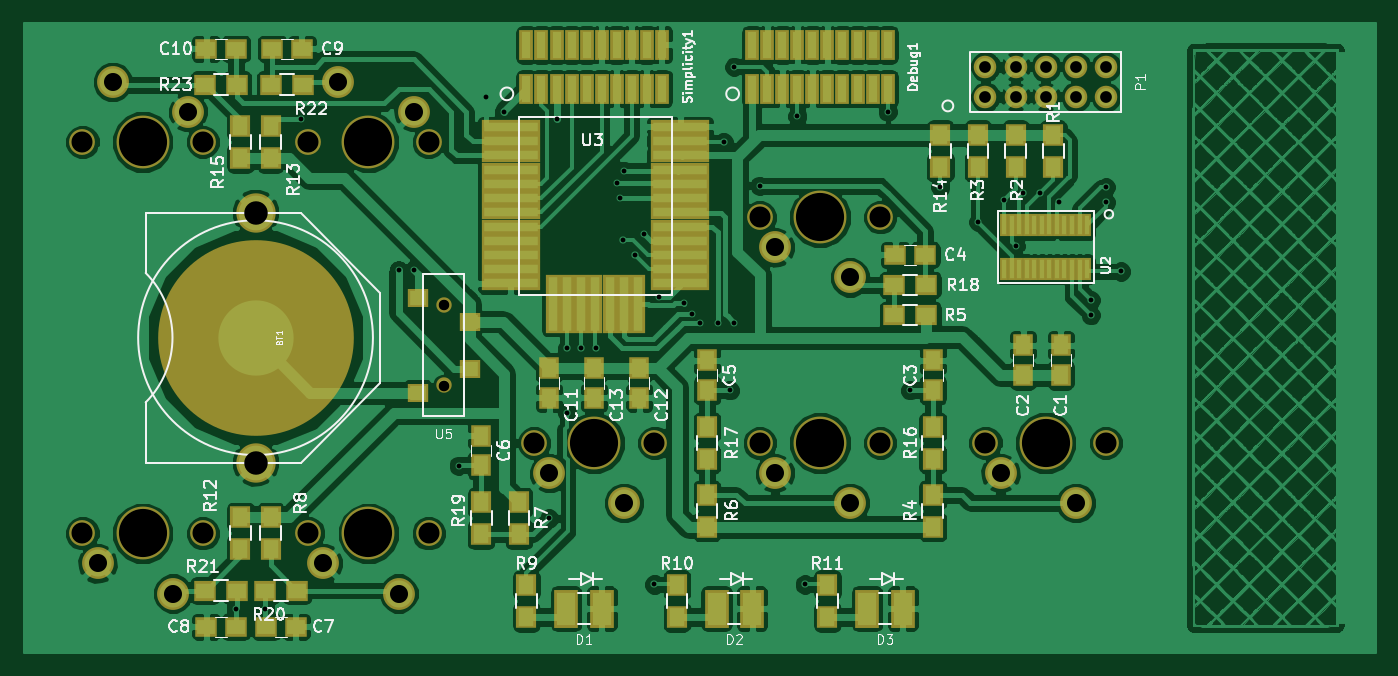
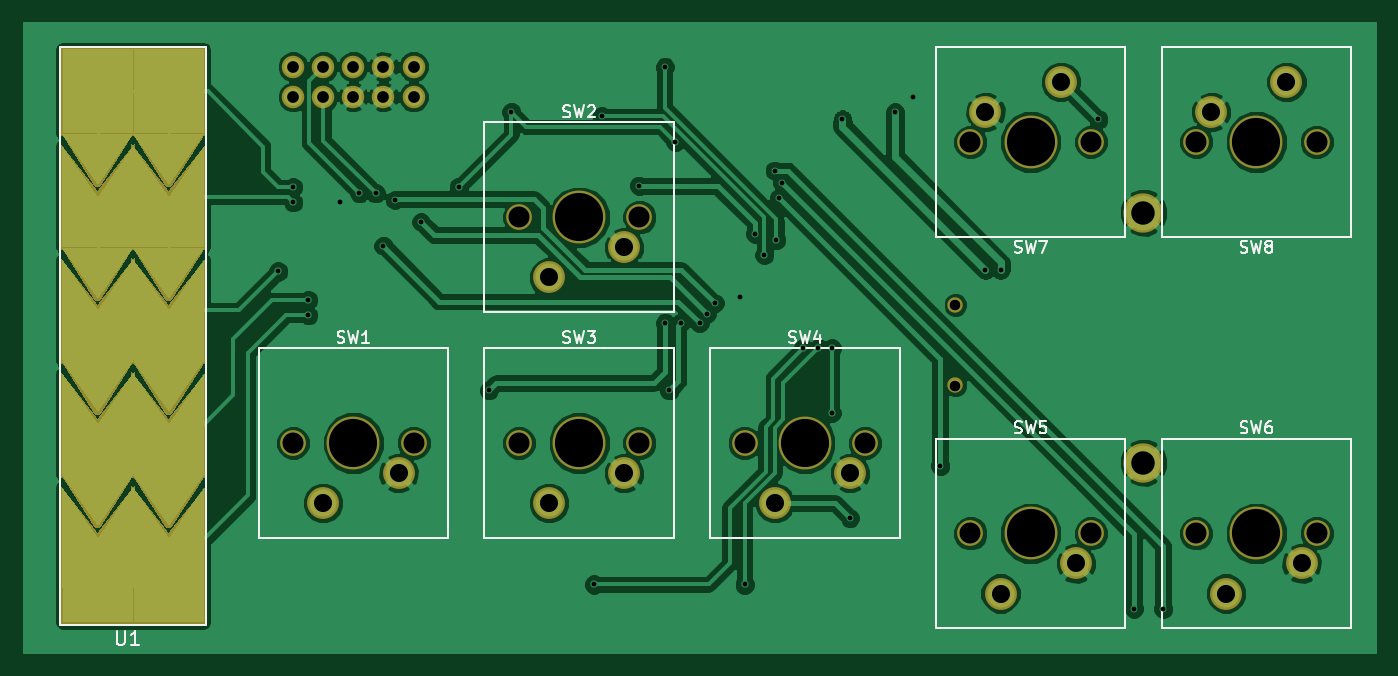
Circuit board: 8 layer files. Board 114.0 x 53.1 mm.
- bottom_copper: kDrive-B.Cu.gbr (105679 bytes)
- bottom_mask: kDrive-B.Mask.gbr (6545 bytes)
- bottom_silk: kDrive-B.SilkS.gbr (10806 bytes)
- outline: kDrive-Edge.Cuts.gbr (284 bytes)
- top_copper: kDrive-F.Cu.gbr (479612 bytes)
- top_mask: kDrive-F.Mask.gbr (7089 bytes)
- top_silk: kDrive-F.SilkS.gbr (48080 bytes)
- drill: kDrive.drl (1563 bytes)

=== bottom_copper: kDrive-B.Cu.gbr (105679 bytes, source omitted) ===
=== bottom_mask: kDrive-B.Mask.gbr ===
G04 #@! TF.FileFunction,Soldermask,Bot*
%FSLAX46Y46*%
G04 Gerber Fmt 4.6, Leading zero omitted, Abs format (unit mm)*
G04 Created by KiCad (PCBNEW 4.0.4-stable) date 02/19/17 16:13:15*
%MOMM*%
%LPD*%
G01*
G04 APERTURE LIST*
%ADD10C,0.100000*%
%ADD11C,3.321000*%
%ADD12C,2.178000*%
%ADD13C,2.686000*%
%ADD14C,4.464000*%
%ADD15C,1.900000*%
%ADD16R,6.400000X7.566666*%
%ADD17R,6.400000X4.700000*%
%ADD18C,1.300000*%
G04 APERTURE END LIST*
D10*
D11*
X98425000Y-112153700D03*
X98425000Y-91046300D03*
D12*
X140970000Y-110490000D03*
X151130000Y-110490000D03*
D13*
X142240000Y-113030000D03*
X148590000Y-115570000D03*
D14*
X146050000Y-110490000D03*
D12*
X160020000Y-110490000D03*
X170180000Y-110490000D03*
D13*
X161290000Y-113030000D03*
X167640000Y-115570000D03*
D14*
X165100000Y-110490000D03*
D12*
X121920000Y-110490000D03*
X132080000Y-110490000D03*
D13*
X123190000Y-113030000D03*
X129540000Y-115570000D03*
D14*
X127000000Y-110490000D03*
D15*
X160020000Y-78740000D03*
X160020000Y-81280000D03*
X162560000Y-78740000D03*
X162560000Y-81280000D03*
X165100000Y-78740000D03*
X165100000Y-81280000D03*
X167640000Y-78740000D03*
X167640000Y-81280000D03*
X170180000Y-78740000D03*
X170180000Y-81280000D03*
D16*
X186690000Y-122083333D03*
D10*
G36*
X186890000Y-118700000D02*
X183490000Y-123000000D01*
X183490000Y-114000000D01*
X186890000Y-118300000D01*
X186890000Y-118700000D01*
X186890000Y-118700000D01*
G37*
G36*
X189890000Y-123000000D02*
X186490000Y-118700000D01*
X186490000Y-118300000D01*
X189890000Y-114000000D01*
X189890000Y-123000000D01*
X189890000Y-123000000D01*
G37*
D17*
X186690000Y-111050000D03*
D10*
G36*
X186890000Y-109100000D02*
X183490000Y-113400000D01*
X183490000Y-104400000D01*
X186890000Y-108700000D01*
X186890000Y-109100000D01*
X186890000Y-109100000D01*
G37*
G36*
X189890000Y-113400000D02*
X186490000Y-109100000D01*
X186490000Y-108700000D01*
X189890000Y-104400000D01*
X189890000Y-113400000D01*
X189890000Y-113400000D01*
G37*
G36*
X186890000Y-117700000D02*
X186490000Y-117700000D01*
X183490000Y-113000000D01*
X189890000Y-113000000D01*
X186890000Y-117700000D01*
X186890000Y-117700000D01*
G37*
D17*
X186690000Y-101450000D03*
D10*
G36*
X186890000Y-99500000D02*
X183490000Y-103800000D01*
X183490000Y-94800000D01*
X186890000Y-99100000D01*
X186890000Y-99500000D01*
X186890000Y-99500000D01*
G37*
G36*
X189890000Y-103800000D02*
X186490000Y-99500000D01*
X186490000Y-99100000D01*
X189890000Y-94800000D01*
X189890000Y-103800000D01*
X189890000Y-103800000D01*
G37*
G36*
X186890000Y-108100000D02*
X186490000Y-108100000D01*
X183490000Y-103400000D01*
X189890000Y-103400000D01*
X186890000Y-108100000D01*
X186890000Y-108100000D01*
G37*
D17*
X186690000Y-91850000D03*
D10*
G36*
X186890000Y-89900000D02*
X183490000Y-94200000D01*
X183490000Y-85200000D01*
X186890000Y-89500000D01*
X186890000Y-89900000D01*
X186890000Y-89900000D01*
G37*
G36*
X189890000Y-94200000D02*
X186490000Y-89900000D01*
X186490000Y-89500000D01*
X189890000Y-85200000D01*
X189890000Y-94200000D01*
X189890000Y-94200000D01*
G37*
G36*
X186890000Y-98500000D02*
X186490000Y-98500000D01*
X183490000Y-93800000D01*
X189890000Y-93800000D01*
X186890000Y-98500000D01*
X186890000Y-98500000D01*
G37*
D16*
X186690000Y-80816667D03*
D10*
G36*
X186890000Y-88900000D02*
X186490000Y-88900000D01*
X183490000Y-84200000D01*
X189890000Y-84200000D01*
X186890000Y-88900000D01*
X186890000Y-88900000D01*
G37*
D16*
X180690000Y-122083333D03*
D10*
G36*
X180890000Y-118700000D02*
X177490000Y-123000000D01*
X177490000Y-114000000D01*
X180890000Y-118300000D01*
X180890000Y-118700000D01*
X180890000Y-118700000D01*
G37*
G36*
X183890000Y-123000000D02*
X180490000Y-118700000D01*
X180490000Y-118300000D01*
X183890000Y-114000000D01*
X183890000Y-123000000D01*
X183890000Y-123000000D01*
G37*
D17*
X180690000Y-111050000D03*
D10*
G36*
X180890000Y-109100000D02*
X177490000Y-113400000D01*
X177490000Y-104400000D01*
X180890000Y-108700000D01*
X180890000Y-109100000D01*
X180890000Y-109100000D01*
G37*
G36*
X183890000Y-113400000D02*
X180490000Y-109100000D01*
X180490000Y-108700000D01*
X183890000Y-104400000D01*
X183890000Y-113400000D01*
X183890000Y-113400000D01*
G37*
G36*
X180890000Y-117700000D02*
X180490000Y-117700000D01*
X177490000Y-113000000D01*
X183890000Y-113000000D01*
X180890000Y-117700000D01*
X180890000Y-117700000D01*
G37*
D17*
X180690000Y-101450000D03*
D10*
G36*
X180890000Y-99500000D02*
X177490000Y-103800000D01*
X177490000Y-94800000D01*
X180890000Y-99100000D01*
X180890000Y-99500000D01*
X180890000Y-99500000D01*
G37*
G36*
X183890000Y-103800000D02*
X180490000Y-99500000D01*
X180490000Y-99100000D01*
X183890000Y-94800000D01*
X183890000Y-103800000D01*
X183890000Y-103800000D01*
G37*
G36*
X180890000Y-108100000D02*
X180490000Y-108100000D01*
X177490000Y-103400000D01*
X183890000Y-103400000D01*
X180890000Y-108100000D01*
X180890000Y-108100000D01*
G37*
D17*
X180690000Y-91850000D03*
D10*
G36*
X180890000Y-89900000D02*
X177490000Y-94200000D01*
X177490000Y-85200000D01*
X180890000Y-89500000D01*
X180890000Y-89900000D01*
X180890000Y-89900000D01*
G37*
G36*
X183890000Y-94200000D02*
X180490000Y-89900000D01*
X180490000Y-89500000D01*
X183890000Y-85200000D01*
X183890000Y-94200000D01*
X183890000Y-94200000D01*
G37*
G36*
X180890000Y-98500000D02*
X180490000Y-98500000D01*
X177490000Y-93800000D01*
X183890000Y-93800000D01*
X180890000Y-98500000D01*
X180890000Y-98500000D01*
G37*
D16*
X180690000Y-80816667D03*
D10*
G36*
X180890000Y-88900000D02*
X180490000Y-88900000D01*
X177490000Y-84200000D01*
X183890000Y-84200000D01*
X180890000Y-88900000D01*
X180890000Y-88900000D01*
G37*
D12*
X93980000Y-85090000D03*
X83820000Y-85090000D03*
D13*
X92710000Y-82550000D03*
X86360000Y-80010000D03*
D14*
X88900000Y-85090000D03*
D12*
X83820000Y-118110000D03*
X93980000Y-118110000D03*
D13*
X85090000Y-120650000D03*
X91440000Y-123190000D03*
D14*
X88900000Y-118110000D03*
D12*
X102870000Y-118110000D03*
X113030000Y-118110000D03*
D13*
X104140000Y-120650000D03*
X110490000Y-123190000D03*
D14*
X107950000Y-118110000D03*
D12*
X140970000Y-91440000D03*
X151130000Y-91440000D03*
D13*
X142240000Y-93980000D03*
X148590000Y-96520000D03*
D14*
X146050000Y-91440000D03*
D12*
X113030000Y-85090000D03*
X102870000Y-85090000D03*
D13*
X111760000Y-82550000D03*
X105410000Y-80010000D03*
D14*
X107950000Y-85090000D03*
D18*
X114300000Y-105635000D03*
X114300000Y-98835000D03*
M02*

=== bottom_silk: kDrive-B.SilkS.gbr (10806 bytes, source omitted) ===
=== outline: kDrive-Edge.Cuts.gbr ===
G04 #@! TF.FileFunction,Profile,NP*
%FSLAX46Y46*%
G04 Gerber Fmt 4.6, Leading zero omitted, Abs format (unit mm)*
G04 Created by KiCad (PCBNEW 4.0.4-stable) date 02/19/17 16:13:15*
%MOMM*%
%LPD*%
G01*
G04 APERTURE LIST*
%ADD10C,0.100000*%
G04 APERTURE END LIST*
D10*
M02*

=== top_copper: kDrive-F.Cu.gbr (479612 bytes, source omitted) ===
=== top_mask: kDrive-F.Mask.gbr ===
G04 #@! TF.FileFunction,Soldermask,Top*
%FSLAX46Y46*%
G04 Gerber Fmt 4.6, Leading zero omitted, Abs format (unit mm)*
G04 Created by KiCad (PCBNEW 4.0.4-stable) date 02/19/17 16:13:15*
%MOMM*%
%LPD*%
G01*
G04 APERTURE LIST*
%ADD10C,0.100000*%
%ADD11C,3.321000*%
%ADD12C,16.510000*%
%ADD13C,2.178000*%
%ADD14C,2.686000*%
%ADD15C,4.464000*%
%ADD16R,1.650000X1.900000*%
%ADD17R,1.900000X1.650000*%
%ADD18C,1.900000*%
%ADD19R,1.700000X1.900000*%
%ADD20R,1.900000X1.700000*%
%ADD21R,0.750000X1.950000*%
%ADD22R,5.000000X1.200000*%
%ADD23R,1.200000X5.000000*%
%ADD24R,1.160000X2.600000*%
%ADD25R,1.800000X1.600000*%
%ADD26C,1.300000*%
%ADD27R,2.000000X3.200000*%
G04 APERTURE END LIST*
D10*
D11*
X98425000Y-112153700D03*
D12*
X98425000Y-101600000D03*
D11*
X98425000Y-91046300D03*
D13*
X140970000Y-110490000D03*
X151130000Y-110490000D03*
D14*
X142240000Y-113030000D03*
X148590000Y-115570000D03*
D15*
X146050000Y-110490000D03*
D13*
X160020000Y-110490000D03*
X170180000Y-110490000D03*
D14*
X161290000Y-113030000D03*
X167640000Y-115570000D03*
D15*
X165100000Y-110490000D03*
D13*
X121920000Y-110490000D03*
X132080000Y-110490000D03*
D14*
X123190000Y-113030000D03*
X129540000Y-115570000D03*
D15*
X127000000Y-110490000D03*
D16*
X166370000Y-102255000D03*
X166370000Y-104755000D03*
X163195000Y-102255000D03*
X163195000Y-104755000D03*
X155575000Y-106025000D03*
X155575000Y-103525000D03*
D17*
X154920000Y-94615000D03*
X152420000Y-94615000D03*
D16*
X136525000Y-106025000D03*
X136525000Y-103525000D03*
X117475000Y-112375000D03*
X117475000Y-109875000D03*
D17*
X99334000Y-125984000D03*
X101834000Y-125984000D03*
X96754000Y-125984000D03*
X94254000Y-125984000D03*
X99842000Y-77216000D03*
X102342000Y-77216000D03*
X96754000Y-77216000D03*
X94254000Y-77216000D03*
D16*
X123190000Y-104160000D03*
X123190000Y-106660000D03*
X130810000Y-104160000D03*
X130810000Y-106660000D03*
X127000000Y-104160000D03*
X127000000Y-106660000D03*
D18*
X160020000Y-78740000D03*
X160020000Y-81280000D03*
X162560000Y-78740000D03*
X162560000Y-81280000D03*
X165100000Y-78740000D03*
X165100000Y-81280000D03*
X167640000Y-78740000D03*
X167640000Y-81280000D03*
X170180000Y-78740000D03*
X170180000Y-81280000D03*
D19*
X165735000Y-87202000D03*
X165735000Y-84502000D03*
X162560000Y-87202000D03*
X162560000Y-84502000D03*
X159385000Y-87202000D03*
X159385000Y-84502000D03*
X155575000Y-117555000D03*
X155575000Y-114855000D03*
D20*
X152320000Y-99695000D03*
X155020000Y-99695000D03*
D19*
X136525000Y-114855000D03*
X136525000Y-117555000D03*
X120650000Y-118190000D03*
X120650000Y-115490000D03*
X99695000Y-116760000D03*
X99695000Y-119460000D03*
X121285000Y-122475000D03*
X121285000Y-125175000D03*
X133985000Y-122475000D03*
X133985000Y-125175000D03*
X146685000Y-122475000D03*
X146685000Y-125175000D03*
X97155000Y-116760000D03*
X97155000Y-119460000D03*
X99695000Y-86440000D03*
X99695000Y-83740000D03*
X156210000Y-84502000D03*
X156210000Y-87202000D03*
X97155000Y-86440000D03*
X97155000Y-83740000D03*
D21*
X168592500Y-95830000D03*
X168592500Y-92130000D03*
X167957500Y-95830000D03*
X167957500Y-92130000D03*
X167322500Y-95830000D03*
X167322500Y-92130000D03*
X166687500Y-95830000D03*
X166687500Y-92130000D03*
X166052500Y-95830000D03*
X166052500Y-92130000D03*
X165417500Y-95830000D03*
X165417500Y-92130000D03*
X164782500Y-95830000D03*
X164782500Y-92130000D03*
X164147500Y-95830000D03*
X164147500Y-92130000D03*
X163512500Y-95830000D03*
X163512500Y-92130000D03*
X162877500Y-95830000D03*
X162877500Y-92130000D03*
X162242500Y-95830000D03*
X162242500Y-92130000D03*
X161607500Y-95830000D03*
X161607500Y-92130000D03*
D22*
X119950000Y-83820000D03*
X119950000Y-85020000D03*
X119950000Y-86220000D03*
X119950000Y-87420000D03*
X119950000Y-88620000D03*
X119950000Y-89820000D03*
X119950000Y-91020000D03*
X119950000Y-92220000D03*
X119950000Y-93420000D03*
X119950000Y-94620000D03*
X119950000Y-95820000D03*
X119950000Y-97020000D03*
D23*
X123500000Y-98720000D03*
X125900000Y-98720000D03*
X127100000Y-98720000D03*
X128300000Y-98720000D03*
X129500000Y-98720000D03*
X130700000Y-98720000D03*
X124700000Y-98720000D03*
D22*
X134250000Y-95820000D03*
X134250000Y-94620000D03*
X134250000Y-93420000D03*
X134250000Y-92220000D03*
X134250000Y-91020000D03*
X134250000Y-89820000D03*
X134250000Y-88620000D03*
X134250000Y-87420000D03*
X134250000Y-86220000D03*
X134250000Y-85020000D03*
X134250000Y-83820000D03*
X134250000Y-97020000D03*
D13*
X93980000Y-85090000D03*
X83820000Y-85090000D03*
D14*
X92710000Y-82550000D03*
X86360000Y-80010000D03*
D15*
X88900000Y-85090000D03*
D13*
X83820000Y-118110000D03*
X93980000Y-118110000D03*
D14*
X85090000Y-120650000D03*
X91440000Y-123190000D03*
D15*
X88900000Y-118110000D03*
D13*
X102870000Y-118110000D03*
X113030000Y-118110000D03*
D14*
X104140000Y-120650000D03*
X110490000Y-123190000D03*
D15*
X107950000Y-118110000D03*
D13*
X140970000Y-91440000D03*
X151130000Y-91440000D03*
D14*
X142240000Y-93980000D03*
X148590000Y-96520000D03*
D15*
X146050000Y-91440000D03*
D13*
X113030000Y-85090000D03*
X102870000Y-85090000D03*
D14*
X111760000Y-82550000D03*
X105410000Y-80010000D03*
D15*
X107950000Y-85090000D03*
D24*
X121285000Y-76890000D03*
X121285000Y-80590000D03*
X122555000Y-76890000D03*
X122555000Y-80590000D03*
X123825000Y-76890000D03*
X123825000Y-80590000D03*
X125095000Y-76890000D03*
X125095000Y-80590000D03*
X126365000Y-76890000D03*
X126365000Y-80590000D03*
X127635000Y-76890000D03*
X127635000Y-80590000D03*
X128905000Y-76890000D03*
X128905000Y-80590000D03*
X130175000Y-76890000D03*
X130175000Y-80590000D03*
X131445000Y-76890000D03*
X131445000Y-80590000D03*
X132715000Y-76890000D03*
X132715000Y-80590000D03*
X140335000Y-76890000D03*
X140335000Y-80590000D03*
X141605000Y-76890000D03*
X141605000Y-80590000D03*
X142875000Y-76890000D03*
X142875000Y-80590000D03*
X144145000Y-76890000D03*
X144145000Y-80590000D03*
X145415000Y-76890000D03*
X145415000Y-80590000D03*
X146685000Y-76890000D03*
X146685000Y-80590000D03*
X147955000Y-76890000D03*
X147955000Y-80590000D03*
X149225000Y-76890000D03*
X149225000Y-80590000D03*
X150495000Y-76890000D03*
X150495000Y-80590000D03*
X151765000Y-76890000D03*
X151765000Y-80590000D03*
D19*
X155575000Y-109140000D03*
X155575000Y-111840000D03*
X136525000Y-109140000D03*
X136525000Y-111840000D03*
D20*
X152320000Y-97155000D03*
X155020000Y-97155000D03*
D19*
X117475000Y-118190000D03*
X117475000Y-115490000D03*
D20*
X99234000Y-122936000D03*
X101934000Y-122936000D03*
X96854000Y-122936000D03*
X94154000Y-122936000D03*
X99742000Y-80264000D03*
X102442000Y-80264000D03*
X96854000Y-80264000D03*
X94154000Y-80264000D03*
D25*
X112100000Y-106235000D03*
X116500000Y-104235000D03*
X112100000Y-98235000D03*
X116500000Y-100235000D03*
D26*
X114300000Y-105635000D03*
X114300000Y-98835000D03*
D27*
X150035000Y-124460000D03*
X153035000Y-124460000D03*
X137335000Y-124460000D03*
X140335000Y-124460000D03*
X124635000Y-124460000D03*
X127635000Y-124460000D03*
M02*

=== top_silk: kDrive-F.SilkS.gbr (48080 bytes, source omitted) ===
=== drill: kDrive.drl ===
M48
;DRILL file {KiCad 4.0.4-stable} date 02/19/17 16:12:38
;FORMAT={-:-/ absolute / inch / decimal}
FMAT,2
INCH,TZ
T1C0.016
T2C0.035
T3C0.039
T4C0.060
T5C0.070
T6C0.078
T7C0.160
%
G90
G05
M72
T1
X3.8092Y-4.9
X3.9069Y-4.9
X4.025Y-3.275
X4.35Y-3.775
X4.4Y-3.775
X4.55Y-4.425
X4.64Y-3.2
X4.7Y-3.25
X4.85Y-4.6
X4.875Y-3.275
X4.91Y-4.035
X4.91Y-4.25
X4.955Y-4.035
X5.005Y-4.035
X5.075Y-3.485
X5.085Y-3.535
X5.095Y-3.675
X5.1Y-3.445
X5.135Y-3.725
X5.165Y-3.655
X5.2Y-4.82
X5.215Y-3.865
X5.3Y-3.885
X5.325Y-3.92
X5.35Y-3.95
X5.41Y-3.95
X5.43Y-3.35
X5.45Y-4.175
X5.465Y-3.1
X5.465Y-3.9505
X5.55Y-3.495
X5.675Y-3.265
X5.7Y-4.82
X5.975Y-3.25
X6.05Y-4.175
X6.15Y-3.5
X6.275Y-3.6155
X6.3625Y-3.5425
X6.4Y-3.695
X6.4257Y-3.5204
X6.48Y-3.5197
X6.545Y-3.55
X6.65Y-3.875
X6.65Y-3.925
X6.7Y-3.5
X6.7Y-3.55
X6.75Y-3.78
T2
X4.5Y-3.8911
X4.5Y-4.1589
T3
X6.3Y-3.1
X6.3Y-3.2
X6.4Y-3.1
X6.4Y-3.2
X6.5Y-3.1
X6.5Y-3.2
X6.6Y-3.1
X6.6Y-3.2
X6.7Y-3.1
X6.7Y-3.2
T4
X3.35Y-4.75
X3.4Y-3.15
X3.6Y-4.85
X3.65Y-3.25
X4.1Y-4.75
X4.15Y-3.15
X4.35Y-4.85
X4.4Y-3.25
X4.85Y-4.45
X5.1Y-4.55
X5.6Y-3.7
X5.6Y-4.45
X5.85Y-3.8
X5.85Y-4.55
X6.35Y-4.45
X6.6Y-4.55
T5
X3.3Y-3.35
X3.3Y-4.65
X3.7Y-3.35
X3.7Y-4.65
X4.05Y-3.35
X4.05Y-4.65
X4.45Y-3.35
X4.45Y-4.65
X4.8Y-4.35
X5.2Y-4.35
X5.55Y-3.6
X5.55Y-4.35
X5.95Y-3.6
X5.95Y-4.35
X6.3Y-4.35
X6.7Y-4.35
T6
X3.875Y-3.5845
X3.875Y-4.4155
T7
X3.5Y-3.35
X3.5Y-4.65
X4.25Y-3.35
X4.25Y-4.65
X5.Y-4.35
X5.75Y-3.6
X5.75Y-4.35
X6.5Y-4.35
T0
M30

